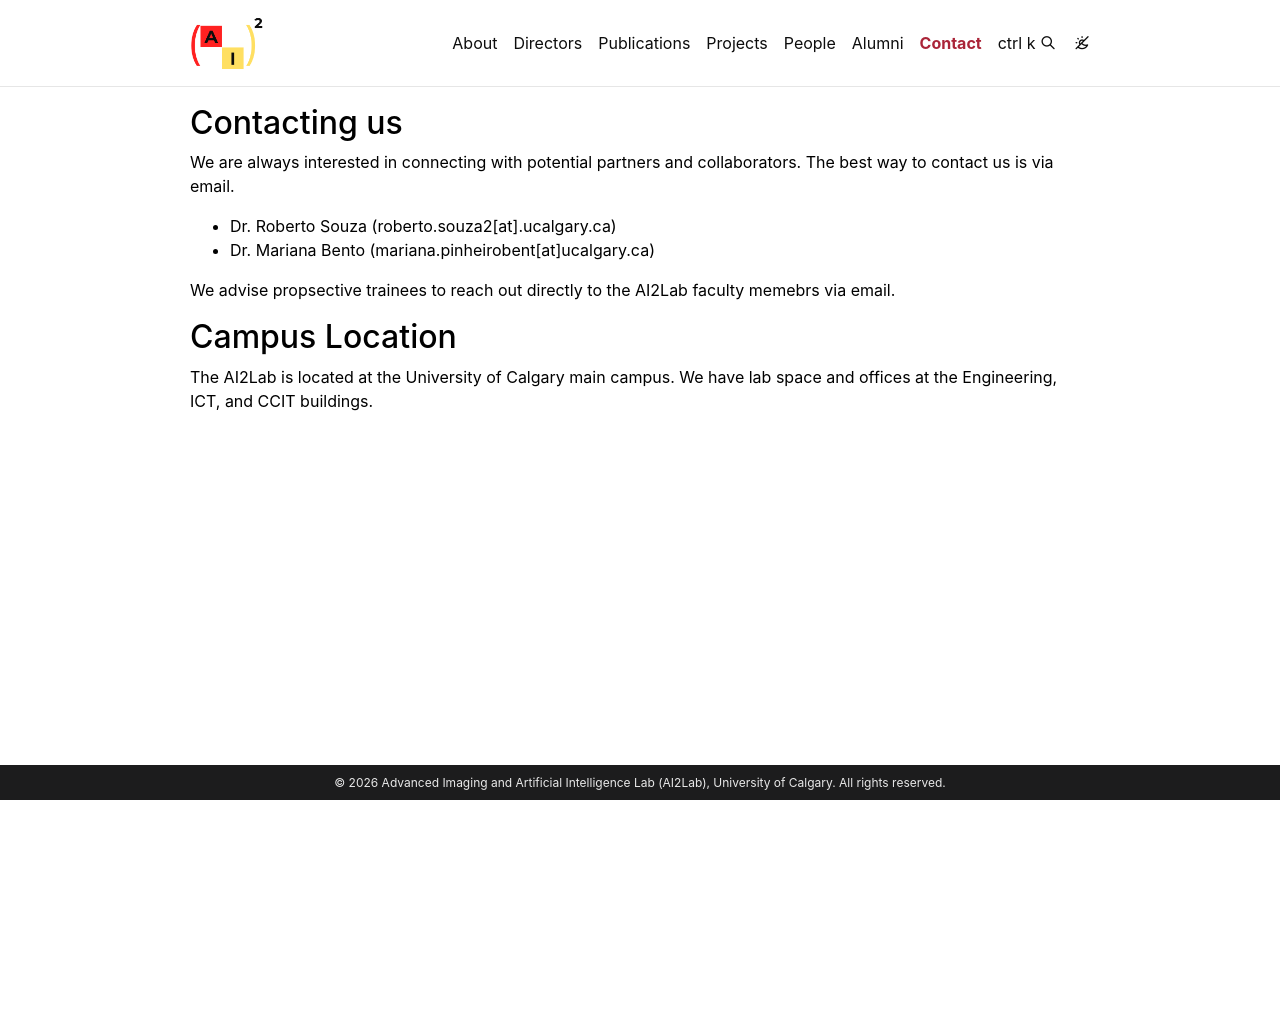

repository: uofc-ai2lab/uofc-ai2lab.github.io · page: contactus/index.html · generator: jekyll

---
layout: page
permalink: /contactus/
title: Contact
description:
nav: true
nav_order: 8
hide_title: true
---

## Contacting us 

We are always interested in connecting with potential partners and collaborators. The best way to contact us is via email.
- Dr. Roberto Souza (roberto.souza2[at].ucalgary.ca)
- Dr. Mariana Bento (mariana.pinheirobent[at]ucalgary.ca)

We advise propsective trainees to reach out directly to the AI2Lab faculty memebrs via email. 

## Campus Location

The AI2Lab is located at the University of Calgary main campus. We have lab space and offices at the Engineering, ICT, and CCIT buildings.

<iframe id="ucmap" src="https://ucalgary-gs.maps.arcgis.com/apps/webappviewer/index.html?id=2e1817b41cb64815a50f617593aabf4e" title="University of Calgary Campus Map" width="100%" height="512" allowfullscreen="true" frameborder="0" scrolling="no"></iframe>
